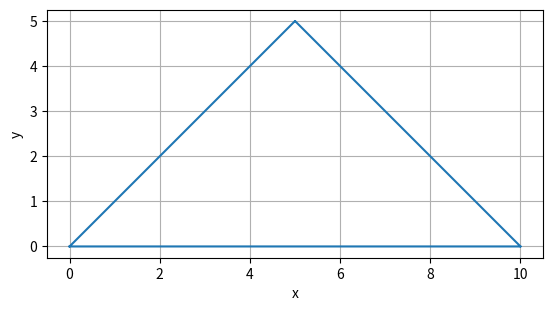

Write the Python code that produced this figure.
"""
The module that contains the bezier curve class.
"""
import numpy as np
from scipy.special import comb
import matplotlib.pyplot as plt
from matplotlib.axes import Axes
from typing import Any, Union, Iterable


class Bezier:
    """
    Object that represents a 2D Bezier curve.
    Arguments:  (must be same length):
        indVar: Coordinates of point for the indepented variable
        depVar: Coordinates of point for the depented variable
        axes: axes of points (list of string ex.: ['x', 'y'])
    """
    def __init__(self, indVar: Iterable[float], depVar: Iterable[float], axes: Iterable[str]) -> None:
        self.axes = list(axes)
        self.vars = {axes[0]: np.array(indVar),
                    axes[1]: np.array(depVar)}
        self.N = len(indVar)
        self.P = np.array([indVar, depVar])

        # for i, axis in enumerate(axes):
        #     if i == 0:
        #         setattr(self, axis, indVar)
        #     else:
        #         setattr(self, axis, depVar)

    def __getattr__(self, name: str) -> Any:
        try:
            return self.vars[name]
        except KeyError:
            raise AttributeError(name)

    def curve(self, var: str, t: Union[float, np.ndarray]) -> Union[float, np.ndarray]:
        """
        Method that calculates the value of a point on the curve for a given "t".
        Arguments:
            var: the axis of the output ('x', 'y' or 'z')
            t: Bezier parameter for the point (between 0 and 1)
        """
        if isinstance(t, (list, np.ndarray)):
            c = np.zeros(len(t))
        else:
            c = 0
         
        if isinstance(t, list):
            t = np.array(t)
        
        # P = getattr(self, var)
        P = self.vars[var]

        for i in range(self.N):
            coeff = comb(self.N-1, i)
            c += coeff * (t ** i) * ((1 - t) ** (self.N - (i + 1))) * P[i]
        return c

    def der1(self, var: str, t: Union[float, np.ndarray]) -> Union[float, np.ndarray]:
        """
        Method that calculates the first derivative of a point on the curve for a given "t".
        Arguments:
            var: the axis of the output ('x', 'y' or 'z')
            t: Bezier parameter for the point (between 0 and 1)
        """
        if isinstance(t, (list, np.ndarray)):
            c = np.zeros(len(t))
        else:
            c = np.zeros(1)
        t = np.array(t)

        # P = getattr(self, var)
        P = self.vars[var]

        for i in range(self.N - 1):
            coeff = comb(self.N-2, i)
            c += coeff * (t ** i) * ((1 - t) ** (self.N - (i + 2))) * (P[i+1] - P[i])
        c *= self.N - 1
        return c
    
    def der2(self, var: str, t: Union[float, np.ndarray]) -> Union[float, np.ndarray]:
        """
        Method that calculates the second derivative of a point on the curve for a given "t".
        Arguments:
            var: the axis of the output ('x', 'y' or 'z')
            t: Bezier parameter for the point (between 0 and 1)
        """
        if isinstance(t, (list, np.ndarray)):
            c = np.zeros(len(t))
        else:
            c = np.zeros(1)
        t = np.array(t)

        # P = getattr(self, var)
        P = self.vars[var]

        for i in range(self.N - 2):
            coeff = comb(self.N-3, i)
            c += coeff * (t ** i) * ((1 - t) ** (self.N - (i + 3))) * (P[i+2] - 2 * P[i+1] + P[i])
        c *= (self.N - 1) * (self.N - 2)
        return c

    def line_inter(self, k: float, b: float) -> float:
        """
        Method that calculates the parameter 't' at the intersection of a line the Bezier curve
        Arguments:
            k: slope of line
            b: Intersection of the line with y-axis
        """
        xpoly = np.zeros(self.N)
        ypoly = np.zeros(self.N)

        for i in range(1, self.N+1):
            for j in range(i):
                xpoly[self.N-i] += comb(i-1, j) * self.P[0][j] * (-1) ** j
                ypoly[self.N-i] += comb(i-1, j) * self.P[1][j] * (-1) ** j
            xpoly[self.N-i] *= comb(self.N-1, i-1) * (-1) ** (i - 1)
            ypoly[self.N-i] *= comb(self.N-1, i-1) * (-1) ** (i - 1)

        inter_poly = ypoly - k * xpoly
        inter_poly[-1] -= b
        roots = np.roots(inter_poly)
        t = roots.real[np.abs(roots.imag) <= 1e-5]
        t = t[t >= 0]
        t = t[t <= 1]
        if t.size == 0:
            return t
        else:
            return np.max(t)

    def normal_inter(self, b: float, var: str) -> float:
        """
        Method that calculates the parameter 't' at the intersection of a normal line the
        Bezier curve.
        Arguments:
            b: value of the normal line (ex: y = b)
            var: Axis normal to line ('x', 'y' or 'z')
        """

        # P = np.array(getattr(self, var))
        P = self.vars[var]
        
        xpoly = np.zeros(self.N)

        for i in range(1, self.N+1):
            for j in range(i):
                xpoly[self.N-i] += comb(i-1, j) * P[j] * (-1) ** j
            xpoly[self.N-i] *= comb(self.N-1, i-1) * (-1) ** (i-1)

        if isinstance(b, (list, np.ndarray)):
            t = np.empty(len(b))
            lastTerm = xpoly[-1]
            for i, a in enumerate(b):
                xpoly[-1] = lastTerm - a
                roots = np.roots(xpoly)
                t_ = roots.real[np.abs(roots.imag) <= 1e-5]
                t_ = t_[t_ >= 0]
                t_ = t_[t_ <= 1]
                if np.all(t_ == 0.):
                    t[i] = 0.
                else:
                    t[i] = np.max(t_)
        else:
            xpoly[-1] -= b
            roots = np.roots(xpoly)
            t = roots.real[np.abs(roots.imag) <= 1e-5]
            t = t[t >= 0]
            t = t[t <= 1]
            if t. size != 0:
                t = np.max(t)
        return t

    def normal_phi(self, t: Union[float, np.ndarray]) -> Union[float, np.ndarray]:
        """
        Method that calculates the angle of the normal of the curve at a given point
        from the horizontal axis. (ex: arctan(k) in y = k*x + b)
        Arguments:
            t: Bezier parameter for the point (between 0 and 1)
        """
        dzdy = self.der1('z', t) / self.der1('y', t)
        if isinstance(t, (list, np.ndarray)):
            return np.pi / 2 * np.ones(len(t)) - np.abs(np.arctan(dzdy))

        return np.pi / 2 - np.abs(np.arctan(dzdy))

    def normal_b(self, t: float) -> float:
        """
        Method that calculates the intersection of the normal of the curve at a given point
        from the veritcal axis. (ex: b in y = k*x + b)
        Arguments:
            t: Bezier parameter for the point (between 0 and 1)
        """
        return self.curve('z', t) - np.tan(self.normal_phi(t)) * self.curve('y', t)
 
    def radius_curv(self, t: Union[float, np.ndarray]) -> Union[float, np.ndarray]:
        """
        Method that calculates the radius of curvature of the curve at a given point
        Arguments:
            t: Bezier parameter for the point (between 0 and 1)
        """
        if isinstance(t, (list, np.ndarray)):
            dens = np.abs(self.der1('y', t) * self.der2('z', t) - \
                self.der2('y', t) * self.der1('z', t))
            rc = np.empty(len(dens))
            for i, den in enumerate(dens):
                if den == 0:
                    rc[i] = float(1e4)
                else:
                    rc[i] = ((self.der1('z', t[i]) ** 2 + self.der1('y', t[i]) ** 2) ** (1.5)) / den
        else:
            den = np.abs(self.der1('y', t) * self.der2('z', t) - self.der2('y', t) * self.der1('z', t))
            if den == 0:
                rc = float(1e4)
            else:
                rc = ((self.der1('z', t) ** 2 + self.der1('y', t) ** 2) ** (1.5)) / den
        return rc

    def plot_radius(self, ax: Axes=None, **param) -> None:
        """
        Method that plots the radius of curvature depending on the parameters given
        Arguments:
            ax: Matplotlib Axes object to be ploted on. In not given a new one will be created
            t: if t is specified the radius will be plotted for the given t (can be either float or list-like)
            x, y or z: if one of those is specified the radius on the given point. If 2 or more points of
                       the curve have the same value the one with the maximum t will be plotted.
        """
        if 't' in param:
            t = param['t']
        
        elif self.axes[0] in param:
            if param[self.axes[0]] == self.vars[self.axes[0]][0]:
                t = 0.
            
            elif param[self.axes[0]] == self.vars[self.axes[0]][-1]:
                t = 1.
            
            else:
                t = self.normal_inter(param[self.axes[0]], self.axes[0])

        elif self.axes[1] in param:
            if param[self.axes[1]] == self.vars[self.axes[1]][0]:
                t = 0.

            elif param[self.axes[1]] == self.vars[self.axes[1]][-1]:
                t = 1.

            else:
                t = self.normal_inter(param[self.axes[1]], self.axes[1])

        r_c = self.radius_curv(t)
        if np.isinf(r_c):
            r_c = 1e3

        x = np.empty(2)
        y = np.empty(2)

        x[0] = self.curve(self.axes[0], t)
        y[0] = self.curve(self.axes[1], t)
        x[1] = x[0] - np.cos(self.normal_phi(t)) * r_c
        y[1] = y[0] - np.sin(self.normal_phi(t)) * r_c

        if ax is None:
            _, ax = plt.subplots()

        ax.plot(x, y, '--xk', linewidth=0.5)

    def plot(self, ax: Axes=None, mirrored: bool=False, *args, **kwargs) -> None:
        """
        Method that plots the Bezier curve.
        Arguments:
            ax: Matplotlib Axes object to be ploted on. In not given a new one will be created
            mirrored: if True the plot will be mirrored on the vertical axis. By default False
            *args, **kwargs: arguments and key arguments of matplotlib plots.
        """
        t = np.linspace(0, 1, 100)

        if ax is None:
            _, ax = plt.subplots()

        if mirrored:
            ax.plot(-self.curve(self.axes[0], t), self.curve(self.axes[1], t), *args, **kwargs)
        else:
            ax.plot(self.curve(self.axes[0], t), self.curve(self.axes[1], t), *args, **kwargs)
        
        ax.set_xlabel(self.axes[0])
        ax.set_ylabel(self.axes[1])


if __name__ == '__main__':
    # t = np.linspace(0, 1, 100)
    # B = Bezier((10, 30, 2, 14), (0, 2, 10, 5), ('y', 'z'))

    # RC = B.radius_curv(np.linspace(0, 1, 20))
    # print(B.y)
    # print(B.vars)
    # print(RC)
    # print(B.der1('y', 0.5))

    # # normal x = 15
    # normal = 15
    # y_n = np.array([0, 10])
    # x_n = np.array([15, 15])
    
    # tint = B.normal_inter(normal, 'y')
    # yint = B.curve('y', tint)
    # zint = B.curve('z', tint)
    # print(f't = {tint}, y = {yint}, z = {zint}')

    # #plt.plot(x, y)
    # B.plot()
    # plt.scatter(B.y, B.z)
    # plt.grid()

    # plt.figure()
    # plt.plot(B.der1('z', t))
    # plt.grid()

    # plt.show()

    N_mid = 50
    N_right = 50
    xs = [0] + N_mid * [5] + N_right * [10] + [0]
    ys = [0] + N_mid * [5] + N_right * [0] + [0]
    triangle = Bezier(xs, ys, ['x', 'y'])
    _, ax = plt.subplots()
    triangle.plot(ax=ax)
    ax.grid()
    ax.set_aspect('equal')

    plt.show()

